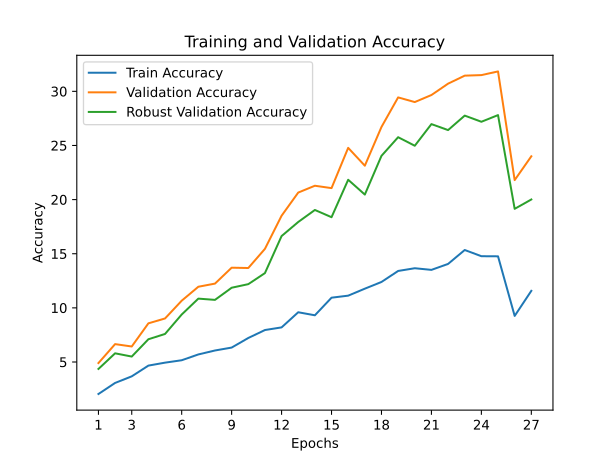

Values plotted in this chart, from the file beside it:
train_accuracy; train_loss; valid_accuracy; valid_loss; valid_accuracy_robust
2,0433; 4,6062; 4,9000; 4,4223; 4,3579
3,0640; 4,5767; 6,6500; 4,3648; 5,8000
3,6740; 4,5644; 6,4300; 4,2592; 5,5000
4,6653; 4,5462; 8,5700; 4,3766; 7,1000
4,9380; 4,5495; 9,0200; 4,2543; 7,5895
5,1600; 4,5425; 10,6600; 4,2342; 9,3842
5,6960; 4,5369; 11,9500; 4,2080; 10,8526
6,0613; 4,5314; 12,2400; 4,1549; 10,7368
6,3300; 4,5289; 13,7100; 4,1929; 11,8579
7,2167; 4,5161; 13,6800; 4,0380; 12,1895
7,9513; 4,5036; 15,4500; 4,0907; 13,2105
8,1953; 4,5049; 18,5100; 3,9151; 16,6316
9,5927; 4,4758; 20,6500; 3,9159; 17,9316
9,3127; 4,4878; 21,2800; 3,7759; 19,0421
10,9387; 4,4619; 21,0600; 3,9503; 18,3737
11,1267; 4,4700; 24,7800; 3,6610; 21,8316
11,7713; 4,4550; 23,1300; 3,8489; 20,4632
12,3927; 4,4474; 26,7100; 3,6856; 24,0421
13,4080; 4,4326; 29,4400; 3,5244; 25,7632
13,6600; 4,4218; 29,0100; 3,5410; 24,9737
13,5080; 4,4395; 29,6600; 3,4762; 26,9737
14,0580; 4,4227; 30,7100; 3,6069; 26,4211
15,3440; 4,3946; 31,4500; 3,4292; 27,7579
14,7707; 4,4107; 31,5000; 3,4436; 27,1895
14,7607; 4,4063; 31,8400; 3,4747; 27,8053
9,2547; 4,4931; 21,8000; 3,8383; 19,1474
11,5707; 4,4585; 24,0000; 3,7197; 20,0105
